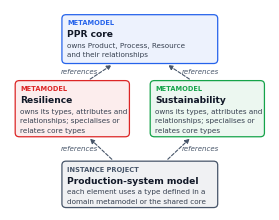

This chart was generated by the following Python code: (Note: this script raises an exception after producing the figure.)
"""Fig. 1: composition of domain metamodels through a shared PPR core (project level)."""
import matplotlib
matplotlib.use("Agg")
import matplotlib.pyplot as plt
from matplotlib.patches import FancyBboxPatch

plt.rcParams.update({"font.family": "DejaVu Sans", "font.size": 7})
BLUE, GREEN, RED, GREY = "#2563eb", "#16a34a", "#dc2626", "#475569"
fig, ax = plt.subplots(figsize=(3.35, 2.6), dpi=600)
ax.set_xlim(0, 100); ax.set_ylim(0, 82); ax.axis("off")


def box(x, y, w, h, color, kind, title, lines):
    ax.add_patch(FancyBboxPatch((x, y), w, h, boxstyle="round,pad=0,rounding_size=1.6",
                                fc=color + "14", ec=color, lw=0.9))
    ax.text(x + 2, y + h - 2.2, kind, color=color, fontsize=4.8, va="top", fontweight="bold")
    ax.text(x + 2, y + h - 6.2, title, color="#111827", fontsize=6.6, va="top", fontweight="bold")
    for i, line in enumerate(lines):
        ax.text(x + 2, y + h - 11.4 - i * 3.9, line, color="#374151", fontsize=5.2, va="top")


def ref(x0, y0, x1, y1, label, side):
    ax.annotate("", xy=(x1, y1), xytext=(x0, y0),
                arrowprops=dict(arrowstyle="-|>", color=GREY, lw=0.8, mutation_scale=7, linestyle=(0, (3, 1.6))))
    mx, my = (x0 + x1) / 2, (y0 + y1) / 2
    ax.text(mx + (1.2 if side == "r" else -1.2), my, label, color=GREY, fontsize=5.0, style="italic",
            ha="left" if side == "r" else "right", va="center")


# layer labels

box(20, 60, 60, 20, BLUE, "METAMODEL", "PPR core",
    ["owns Product, Process, Resource", "and their relationships"])
box(2, 30, 44, 23, RED, "METAMODEL", "Resilience",
    ["owns its types, attributes and", "relationships; specialises or", "relates core types"])
box(54, 30, 44, 23, GREEN, "METAMODEL", "Sustainability",
    ["owns its types, attributes and", "relationships; specialises or", "relates core types"])
box(20, 1, 60, 19, GREY, "INSTANCE PROJECT", "Production-system model",
    ["each element uses a type defined in a", "domain metamodel or the shared core"])

ref(30, 53, 40, 60, "references", "l")
ref(70, 53, 60, 60, "references", "r")
ref(40, 20, 30, 30, "references", "l")
ref(60, 20, 70, 30, "references", "r")

fig.savefig("figures/fig1.png", dpi=600, bbox_inches="tight", pad_inches=0.02)
print(fig.get_size_inches())
